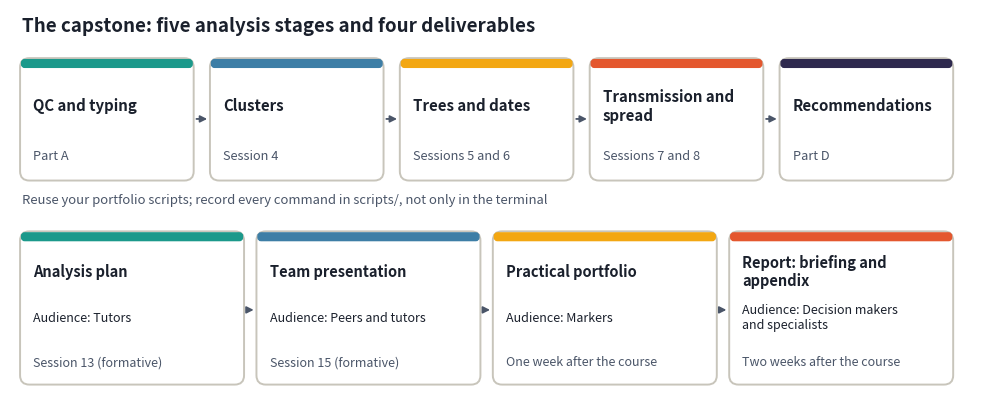
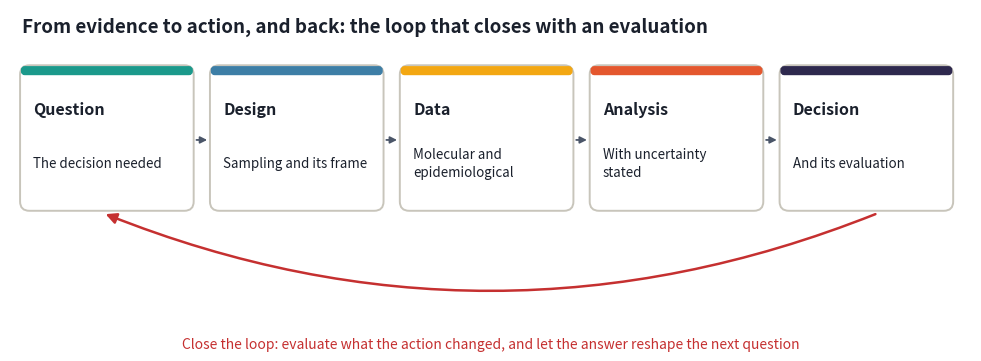

Recreate these plots in Python, in order.
"""
Chapter 13 - the two drawn diagrams (no data): the capstone workflow with its four deliverables, and the loop from a question to a decision and its evaluation.
Output: figs13/diagram_capstone_workflow.png, figs13/diagram_evidence_to_action.png
"""
import os, textwrap
import matplotlib; matplotlib.use("Agg")
import matplotlib.pyplot as plt
from matplotlib.patches import FancyBboxPatch, FancyArrowPatch
os.makedirs("figs13", exist_ok=True); INK = "#1a202c"; GREY = "#4a5568"; EDGE = "#c8c5bb"
def box(ax, x, y, w, h, fc="white", ec=EDGE, lw=1.4): ax.add_patch(FancyBboxPatch((x, y), w, h, boxstyle="round,pad=0.02,rounding_size=0.12", fc=fc, ec=ec, lw=lw))
W = lambda t, n: "\n".join(textwrap.wrap(t, n))
# ---- capstone workflow and deliverables
fig, ax = plt.subplots(figsize=(12.4, 5.2)); ax.axis("off"); ax.set_xlim(0, 12.4); ax.set_ylim(0, 5.2)
ax.text(0.15, 4.98, "The capstone: five analysis stages and four deliverables", fontsize=13.5, fontweight="bold", color=INK, va="center")
st = [("QC and typing", "Part A", "#1B998B"), ("Clusters", "Session 4", "#3D7EA6"), ("Trees and dates", "Sessions 5 and 6", "#F3A712"), ("Transmission and spread", "Sessions 7 and 8", "#E4572E"), ("Recommendations", "Part D", "#2E294E")]
for i, (t, s, col) in enumerate(st):
    x = 0.15 + i * 2.45; box(ax, x, 3.0, 2.2, 1.55); ax.add_patch(FancyBboxPatch((x, 4.45), 2.2, 0.1, boxstyle="round,pad=0.0,rounding_size=0.04", fc=col, ec=col)); ax.text(x + 0.15, 3.95, W(t, 18), fontsize=10.8, fontweight="bold", color=INK, va="center", linespacing=1.2); ax.text(x + 0.15, 3.3, s, fontsize=9.2, color=GREY, va="center")
    if i < 4: ax.annotate("", xy=(x + 2.43, 3.78), xytext=(x + 2.22, 3.78), arrowprops=dict(arrowstyle="-|>", color=GREY, lw=1.3))
ax.text(0.15, 2.72, "Reuse your portfolio scripts; record every command in scripts/, not only in the terminal", fontsize=9.4, color=GREY, style="italic", va="center")
dl = [("Analysis plan", "Tutors", "Session 13 (formative)", "#1B998B"), ("Team presentation", "Peers and tutors", "Session 15 (formative)", "#3D7EA6"), ("Practical portfolio", "Markers", "One week after the course", "#F3A712"), ("Report: briefing and appendix", "Decision makers and specialists", "Two weeks after the course", "#E4572E")]
for i, (t, a, d, col) in enumerate(dl):
    x = 0.15 + i * 3.05; box(ax, x, 0.35, 2.85, 1.95); ax.add_patch(FancyBboxPatch((x, 2.2), 2.85, 0.1, boxstyle="round,pad=0.0,rounding_size=0.04", fc=col, ec=col)); ax.text(x + 0.15, 1.8, W(t, 26), fontsize=10.5, fontweight="bold", color=INK, va="center", linespacing=1.2); ax.text(x + 0.15, 1.2, W(f"Audience: {a}", 28), fontsize=9, color=INK, va="center", linespacing=1.2); ax.text(x + 0.15, 0.62, d, fontsize=9, color=GREY, va="center")
    if i < 3: ax.annotate("", xy=(x + 3.03, 1.3), xytext=(x + 2.87, 1.3), arrowprops=dict(arrowstyle="-|>", color=GREY, lw=1.3))
fig.savefig("figs13/diagram_capstone_workflow.png", dpi=200, bbox_inches="tight"); plt.close(fig)
# ---- evidence to action loop
fig, ax = plt.subplots(figsize=(12.4, 4.4)); ax.axis("off"); ax.set_xlim(0, 12.4); ax.set_ylim(0, 4.4)
ax.text(0.15, 4.18, "From evidence to action, and back: the loop that closes with an evaluation", fontsize=13.5, fontweight="bold", color=INK, va="center")
lp = [("Question", "The decision needed", "#1B998B"), ("Design", "Sampling and its frame", "#3D7EA6"), ("Data", "Molecular and epidemiological", "#F3A712"), ("Analysis", "With uncertainty stated", "#E4572E"), ("Decision", "And its evaluation", "#2E294E")]
for i, (t, d, col) in enumerate(lp):
    x = 0.15 + i * 2.45; box(ax, x, 1.8, 2.2, 1.85); ax.add_patch(FancyBboxPatch((x, 3.55), 2.2, 0.1, boxstyle="round,pad=0.0,rounding_size=0.04", fc=col, ec=col)); ax.text(x + 0.15, 3.1, t, fontsize=11.5, fontweight="bold", color=INK, va="center"); ax.text(x + 0.15, 2.4, W(d, 22), fontsize=9.6, color=INK, va="center", linespacing=1.3)
    if i < 4: ax.annotate("", xy=(x + 2.43, 2.7), xytext=(x + 2.22, 2.7), arrowprops=dict(arrowstyle="-|>", color=GREY, lw=1.3))
ax.add_patch(FancyArrowPatch((11.2, 1.75), (1.2, 1.75), connectionstyle="arc3,rad=-0.2", arrowstyle="-|>", mutation_scale=16, color="#c53030", lw=1.8))
ax.text(6.2, 0.05, "Close the loop: evaluate what the action changed, and let the answer reshape the next question", fontsize=10, color="#c53030", ha="center", va="center", style="italic")
fig.savefig("figs13/diagram_evidence_to_action.png", dpi=200, bbox_inches="tight"); plt.close(fig); print("diagrams written")
